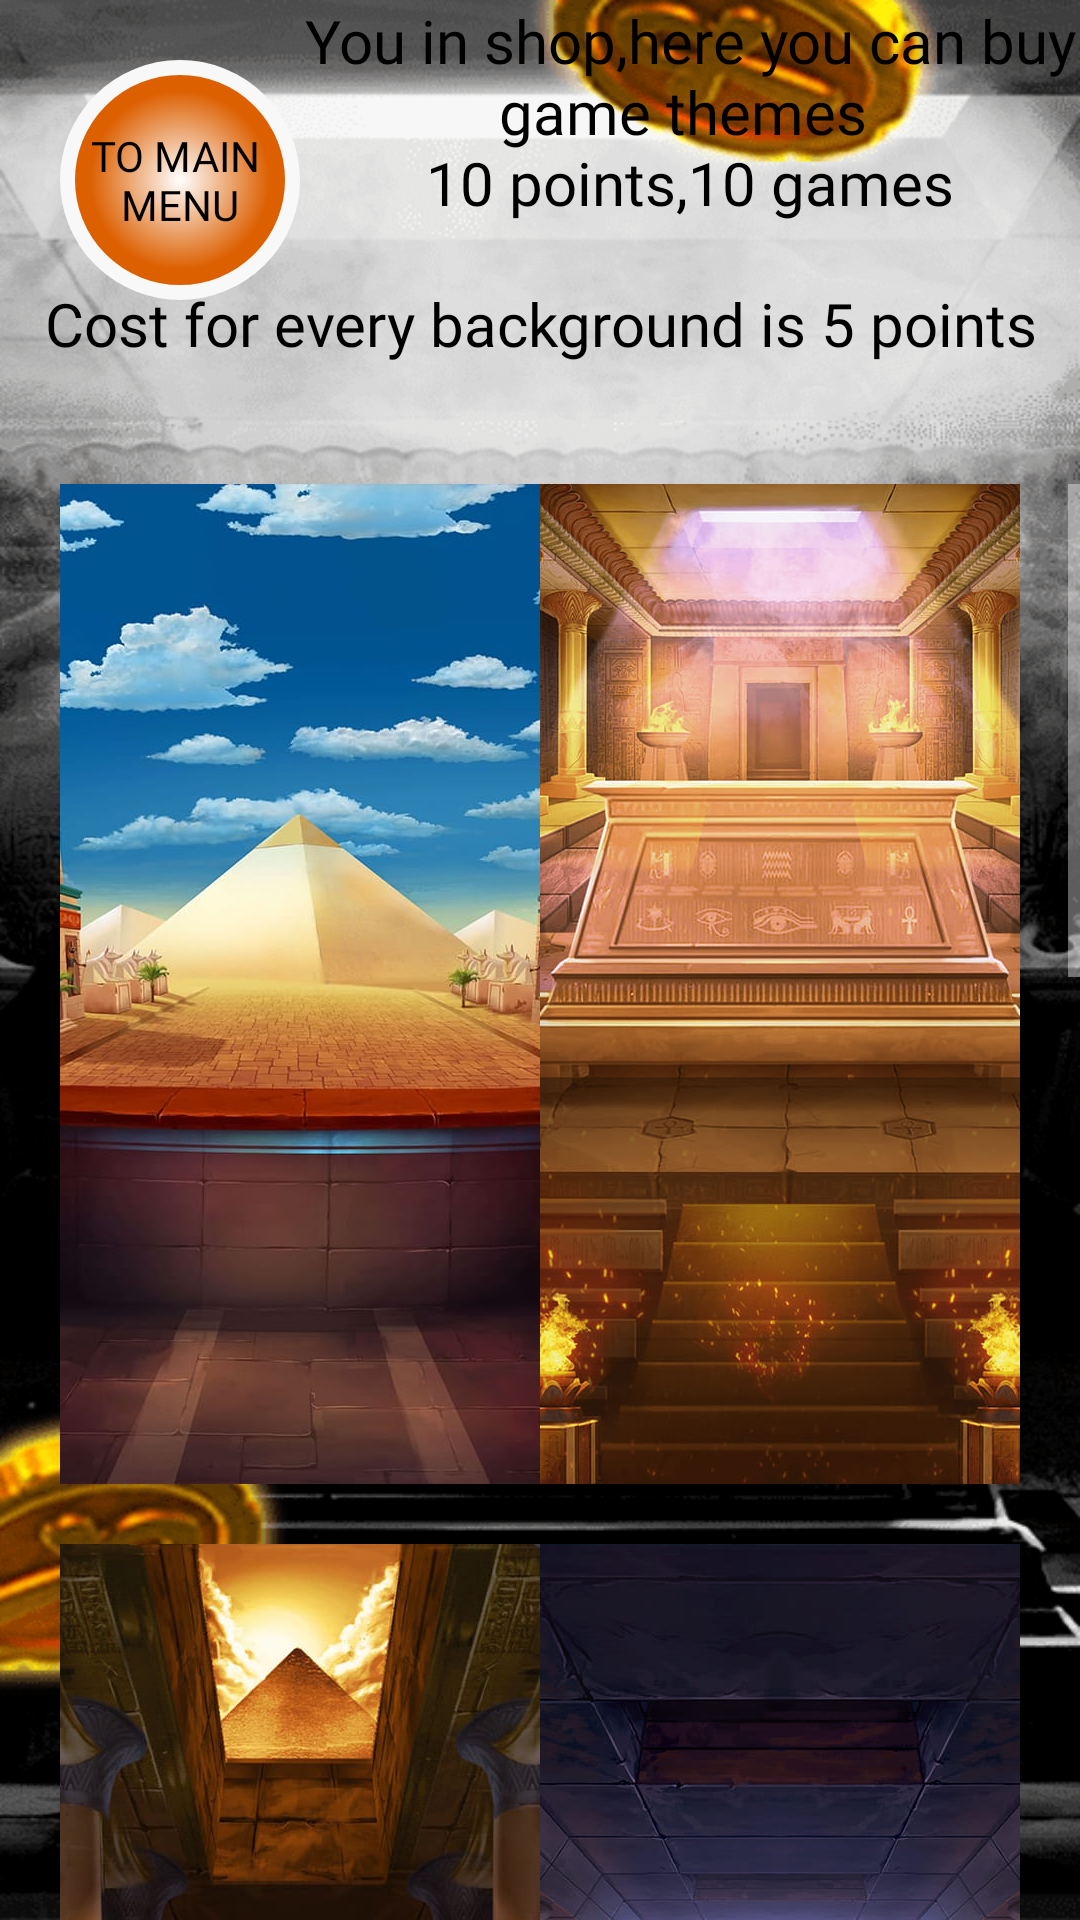

Android layout source for this screen:
<!-- AndroidManifest.xml: application theme Theme.EgyptLuckPM -->
<!-- res/layout/fragment_shop.xml -->
<?xml version="1.0" encoding="utf-8"?>
<androidx.constraintlayout.widget.ConstraintLayout xmlns:android="http://schemas.android.com/apk/res/android"
    xmlns:tools="http://schemas.android.com/tools"
    android:layout_width="match_parent"
    android:layout_height="match_parent"
    xmlns:app="http://schemas.android.com/apk/res-auto"
    android:background="@mipmap/fon"
    tools:context=".ui.ShopFragment">


    <TextView
        android:id="@+id/tv_name"
        android:layout_width="0dp"
        android:layout_height="wrap_content"
        android:fontFamily="@font/my_font"
        android:gravity="center"
        android:text="@string/you_in_shop"
        android:textColor="@color/black"
        android:textSize="20sp"
        app:layout_constraintEnd_toEndOf="parent"
        app:layout_constraintStart_toEndOf="@+id/btn_game_exit"
        app:layout_constraintTop_toTopOf="parent" />

    <androidx.appcompat.widget.AppCompatButton
        android:id="@+id/btn_game_exit"
        android:layout_width="80dp"
        android:layout_height="80dp"
        android:layout_marginStart="@dimen/mini_margin"
        android:layout_marginTop="@dimen/mini_margin"
        android:background="@drawable/roundedbutton"
        android:fontFamily="@font/my_font"
        android:text="@string/to_main_nmenu"
        android:textColor="@color/black"
        app:layout_constraintStart_toStartOf="parent"
        app:layout_constraintTop_toTopOf="parent" />

    <TextView
        android:id="@+id/tv_cost"
        android:layout_width="0dp"
        android:layout_height="wrap_content"
        android:fontFamily="@font/my_font"
        android:layout_marginTop="@dimen/mini_margin"
        android:gravity="center"
        android:text="@string/cost_for_every_background_is_5_points"
        android:textColor="@color/black"
        android:textSize="20sp"
        app:layout_constraintEnd_toEndOf="parent"
        app:layout_constraintStart_toStartOf="parent"
        app:layout_constraintTop_toBottomOf="@+id/tv_name" />

    <ScrollView
        android:layout_width="match_parent"
        android:layout_height="0dp"
        android:layout_marginTop="@dimen/margin_medium"
        app:layout_constraintBottom_toBottomOf="parent"
        app:layout_constraintEnd_toEndOf="parent"
        app:layout_constraintHorizontal_bias="0.0"
        app:layout_constraintStart_toStartOf="parent"
        app:layout_constraintTop_toBottomOf="@+id/tv_cost"
        app:layout_constraintVertical_bias="0.0">


        <androidx.constraintlayout.widget.ConstraintLayout
            android:layout_width="match_parent"
            android:layout_height="wrap_content">


            <ImageView
                android:id="@+id/iv_first_background"
                android:layout_width="wrap_content"
                android:layout_height="wrap_content"
                android:layout_marginStart="@dimen/mini_margin"
                android:src="@mipmap/first_skin"
                app:layout_constraintEnd_toStartOf="@+id/iv_second_background"
                app:layout_constraintStart_toStartOf="parent"
                app:layout_constraintTop_toTopOf="parent"
                android:contentDescription="@string/background" />

            <ImageView
                android:id="@+id/iv_second_background"
                android:layout_width="wrap_content"
                android:layout_height="wrap_content"
                android:layout_marginEnd="@dimen/mini_margin"
                android:src="@mipmap/second_skin"
                app:layout_constraintEnd_toEndOf="parent"
                app:layout_constraintStart_toEndOf="@+id/iv_first_background"
                app:layout_constraintTop_toTopOf="parent"
                android:contentDescription="@string/background"/>

            <ImageView
                android:id="@+id/iv_third_background"
                android:layout_width="wrap_content"
                android:layout_height="wrap_content"
                android:layout_marginStart="@dimen/mini_margin"
                android:layout_marginTop="@dimen/mini_margin"
                android:src="@mipmap/third_skin"
                app:layout_constraintEnd_toStartOf="@+id/iv_fourth_background"
                app:layout_constraintStart_toEndOf="@+id/iv_first_background"
                app:layout_constraintStart_toStartOf="parent"
                app:layout_constraintTop_toBottomOf="@id/iv_first_background"
                android:contentDescription="@string/background"/>

            <ImageView
                android:id="@+id/iv_fourth_background"
                android:layout_width="wrap_content"
                android:layout_height="wrap_content"
                android:layout_marginTop="@dimen/mini_margin"
                android:layout_marginEnd="@dimen/mini_margin"
                android:src="@mipmap/fourth_skin"
                app:layout_constraintEnd_toEndOf="parent"
                app:layout_constraintStart_toEndOf="@+id/iv_third_background"
                app:layout_constraintTop_toBottomOf="@id/iv_second_background"
                android:contentDescription="@string/background"/>




            <ImageView
                android:id="@+id/iv_fifth_background"
                android:layout_width="wrap_content"
                android:layout_height="wrap_content"
                android:layout_marginStart="@dimen/mini_margin"
                android:layout_marginTop="@dimen/mini_margin"
                android:src="@mipmap/fifth_skin"
                app:layout_constraintEnd_toStartOf="@+id/iv_fourth_background"
                app:layout_constraintStart_toEndOf="@+id/iv_first_background"
                app:layout_constraintStart_toStartOf="parent"
                app:layout_constraintTop_toBottomOf="@id/iv_third_background"
                android:contentDescription="@string/background"/>

            <ImageView
                android:id="@+id/iv_sixth_background"
                android:layout_width="wrap_content"
                android:layout_height="wrap_content"
                android:layout_marginTop="@dimen/mini_margin"
                android:layout_marginEnd="@dimen/mini_margin"
                android:src="@mipmap/sixth_skin"
                app:layout_constraintEnd_toEndOf="parent"
                app:layout_constraintStart_toEndOf="@+id/iv_third_background"
                app:layout_constraintTop_toBottomOf="@id/iv_fourth_background"
                android:contentDescription="@string/background"/>


            <ImageView
                android:id="@+id/iv_seventh_background"
                android:layout_width="wrap_content"
                android:layout_height="wrap_content"
                android:layout_marginTop="@dimen/mini_margin"
                android:contentDescription="@string/background"
                android:src="@mipmap/fon"
                app:layout_constraintStart_toStartOf="@+id/iv_fifth_background"
                app:layout_constraintTop_toBottomOf="@id/iv_fifth_background" />


        </androidx.constraintlayout.widget.ConstraintLayout>


    </ScrollView>


</androidx.constraintlayout.widget.ConstraintLayout>
<!-- resources referenced by this layout -->
<resources>
  <color name="black">#FF000000</color>
  <dimen name="margin_medium">40dp</dimen>
  <dimen name="mini_margin">20dp</dimen>
  <!-- drawable roundedbutton (drawable) -->
  <?xml version="1.0" encoding="utf-8"?>
  <shape xmlns:android="http://schemas.android.com/apk/res/android"
      android:shape="rectangle">
      <gradient
          android:endColor="@color/orange"
          android:gradientRadius="30dp"
          android:type="radial"
          android:startColor="@color/white" />
      <stroke
          android:width="5dp"
          android:color="#F8F8F8" />
      <corners
          android:bottomLeftRadius="40dp"
          android:bottomRightRadius="40dp"
          android:topLeftRadius="40dp"
          android:topRightRadius="40dp" />
  </shape>
  <!-- mipmap fifth_skin: jpg bitmap (mipmap-xxhdpi, 70536 bytes) -->
  <!-- mipmap first_skin: jpg bitmap (mipmap-xxhdpi, 39993 bytes) -->
  <!-- mipmap fon: png bitmap (mipmap-xxhdpi, 156893 bytes) -->
  <!-- mipmap fourth_skin: jpg bitmap (mipmap-xxhdpi, 84455 bytes) -->
  <!-- mipmap second_skin: jpg bitmap (mipmap-xxhdpi, 102190 bytes) -->
  <!-- mipmap sixth_skin: jpg bitmap (mipmap-xxhdpi, 20080 bytes) -->
  <!-- mipmap third_skin: jpg bitmap (mipmap-xxhdpi, 72443 bytes) -->
  <string name="background">background</string>
  <string name="cost_for_every_background_is_5_points">Cost for every background is 5 points</string>
  <string name="to_main_nmenu">To main \nmenu</string>
  <string name="you_in_shop">You in shop,here you can buy game themes \n10 points,10 games</string>
  <style name="Theme.EgyptLuckPM" parent="Theme.MaterialComponents.NoActionBar">
          
          <item name="colorPrimary">@color/purple_500</item>
          <item name="colorPrimaryVariant">@color/purple_700</item>
          <item name="colorOnPrimary">@color/white</item>
          
          <item name="colorSecondary">@color/teal_200</item>
          <item name="colorSecondaryVariant">@color/teal_700</item>
          <item name="colorOnSecondary">@color/black</item>
          
          <item name="android:statusBarColor">?attr/colorPrimaryVariant</item>
          
      </style>
  <color name="orange">#DC5F00</color>
  <color name="white">#FFFFFFFF</color>
  <color name="purple_500">#FF6200EE</color>
  <color name="purple_700">#FF3700B3</color>
  <color name="teal_200">#FF03DAC5</color>
  <color name="teal_700">#FF018786</color>
</resources>
